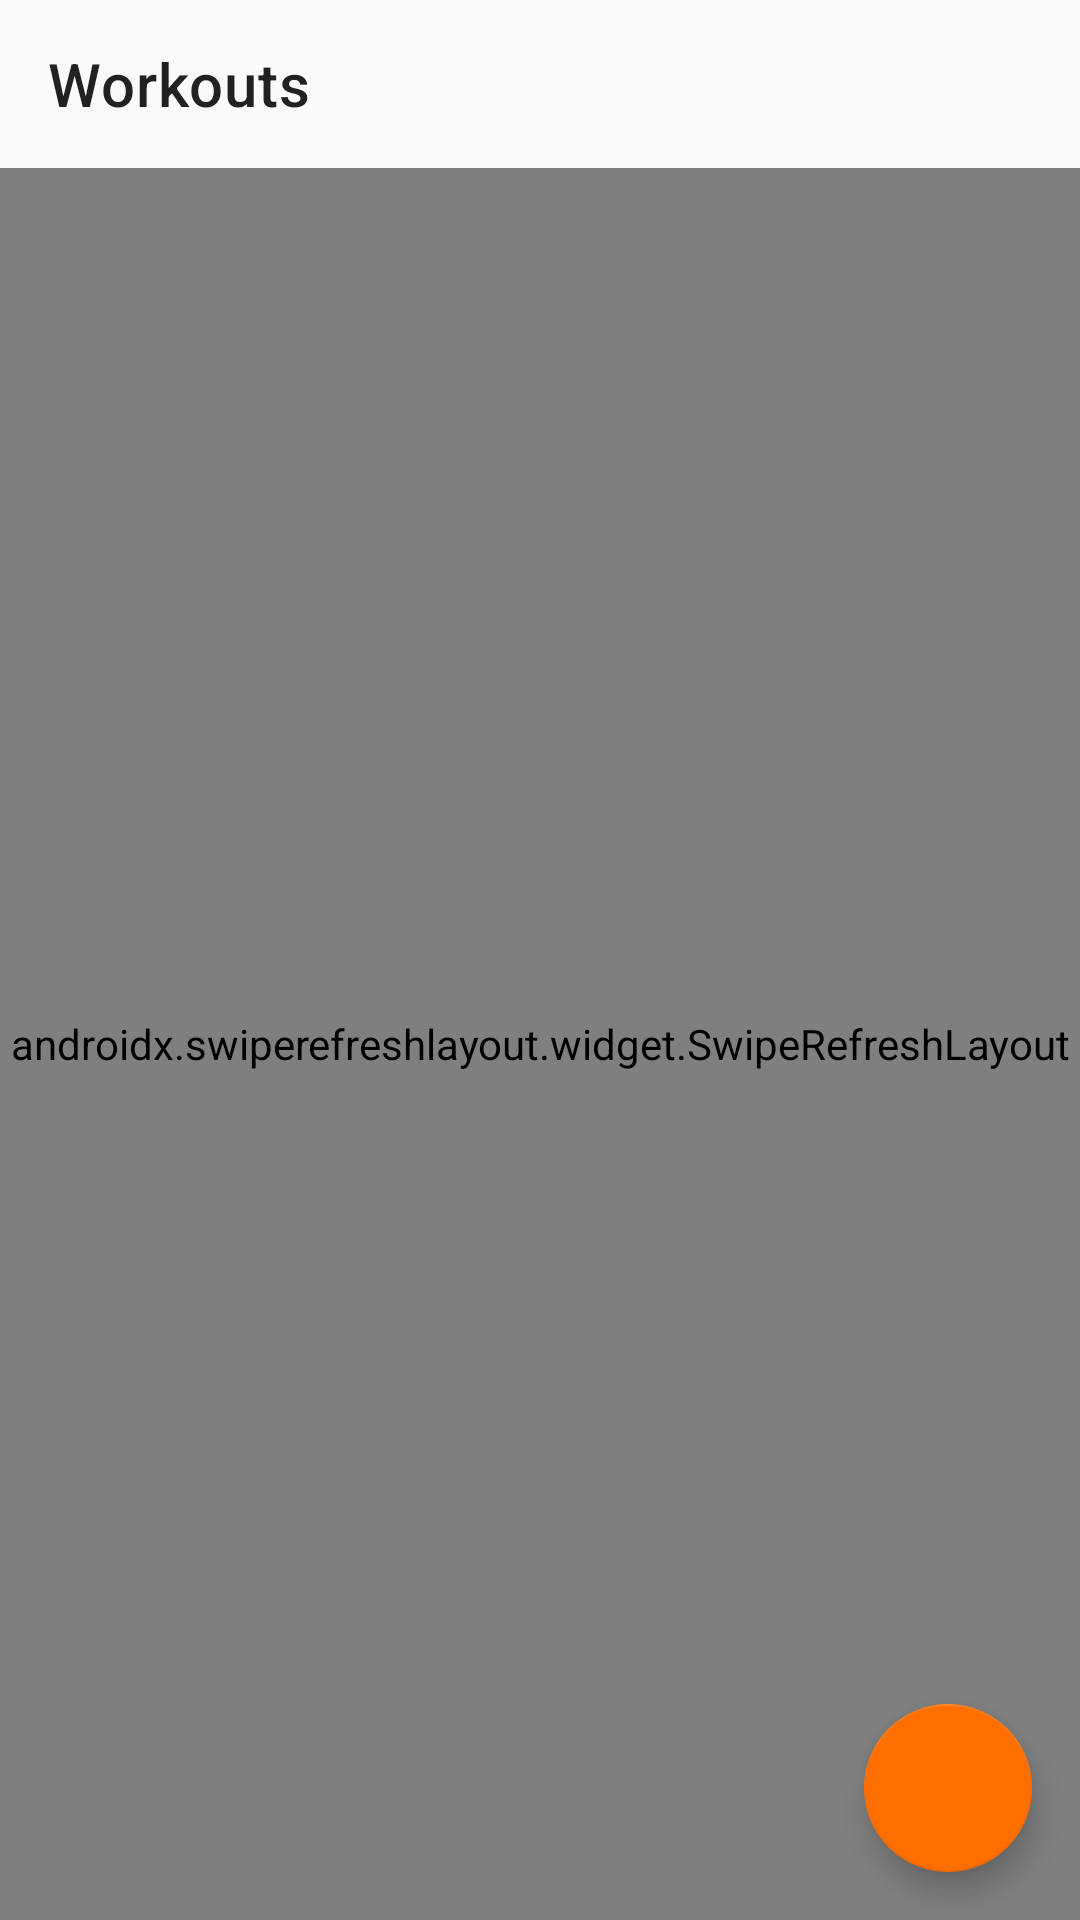

Reconstruct the res/layout file that produces this screen, plus the resources it refers to.
<!-- AndroidManifest.xml: application theme Theme.BigLifts -->
<!-- res/layout/fragment_workouts.xml -->
<?xml version="1.0" encoding="utf-8"?>
<androidx.constraintlayout.widget.ConstraintLayout
    xmlns:android="http://schemas.android.com/apk/res/android"
    xmlns:app="http://schemas.android.com/apk/res-auto"
    android:layout_width="match_parent"
    android:layout_height="match_parent">

    <com.google.android.material.appbar.MaterialToolbar
        android:id="@+id/toolbar"
        android:layout_width="match_parent"
        android:layout_height="?attr/actionBarSize"
        app:layout_constraintTop_toTopOf="parent"
        app:title="@string/workouts" />

    <androidx.swiperefreshlayout.widget.SwipeRefreshLayout
        android:id="@+id/swipeRefresh"
        android:layout_width="match_parent"
        android:layout_height="0dp"
        app:layout_constraintTop_toBottomOf="@id/toolbar"
        app:layout_constraintBottom_toBottomOf="parent">

        <androidx.recyclerview.widget.RecyclerView
            android:id="@+id/rvWorkouts"
            android:layout_width="match_parent"
            android:layout_height="match_parent"
            android:clipToPadding="false"
            android:padding="8dp" />

    </androidx.swiperefreshlayout.widget.SwipeRefreshLayout>

    <com.google.android.material.floatingactionbutton.FloatingActionButton
        android:id="@+id/fabNewWorkout"
        android:layout_width="wrap_content"
        android:layout_height="wrap_content"
        android:layout_margin="16dp"
        android:src="@drawable/ic_add"
        android:contentDescription="@string/new_workout_fab"
        app:layout_constraintBottom_toBottomOf="parent"
        app:layout_constraintEnd_toEndOf="parent" />

    <TextView
        android:id="@+id/tvEmpty"
        android:layout_width="wrap_content"
        android:layout_height="wrap_content"
        android:text="@string/no_workouts"
        android:textAlignment="center"
        android:textSize="16sp"
        android:textColor="?android:textColorSecondary"
        android:visibility="gone"
        app:layout_constraintTop_toTopOf="parent"
        app:layout_constraintBottom_toBottomOf="parent"
        app:layout_constraintStart_toStartOf="parent"
        app:layout_constraintEnd_toEndOf="parent" />

</androidx.constraintlayout.widget.ConstraintLayout>
<!-- resources referenced by this layout -->
<resources>
  <string name="new_workout_fab">New Workout</string>
  <string name="no_workouts">No workouts yet\nTap + to start</string>
  <string name="workouts">Workouts</string>
  <style name="Theme.BigLifts" parent="Theme.MaterialComponents.Light.NoActionBar">
          <item name="colorPrimary">@color/primary</item>
          <item name="colorPrimaryVariant">@color/primary_variant</item>
          <item name="colorSecondary">@color/secondary</item>
          <item name="colorSecondaryVariant">@color/secondary_variant</item>
          <item name="android:colorBackground">@color/background</item>
          <item name="colorSurface">@color/surface</item>
          <item name="colorError">@color/error</item>
          <item name="colorOnPrimary">@color/on_primary</item>
          <item name="colorOnSecondary">@color/on_secondary</item>
          <item name="colorOnBackground">@color/on_background</item>
          <item name="colorOnSurface">@color/on_surface</item>
          <item name="colorOnError">@color/on_error</item>
          <item name="android:statusBarColor">@color/primary_variant</item>
      </style>
  <color name="primary">#1976D2</color>
  <color name="primary_variant">#1565C0</color>
  <color name="secondary">#FF6F00</color>
  <color name="secondary_variant">#E65100</color>
  <color name="background">#FAFAFA</color>
  <color name="surface">#FFFFFF</color>
  <color name="error">#B00020</color>
  <color name="on_primary">#FFFFFF</color>
  <color name="on_secondary">#FFFFFF</color>
  <color name="on_background">#000000</color>
  <color name="on_surface">#000000</color>
  <color name="on_error">#FFFFFF</color>
</resources>
